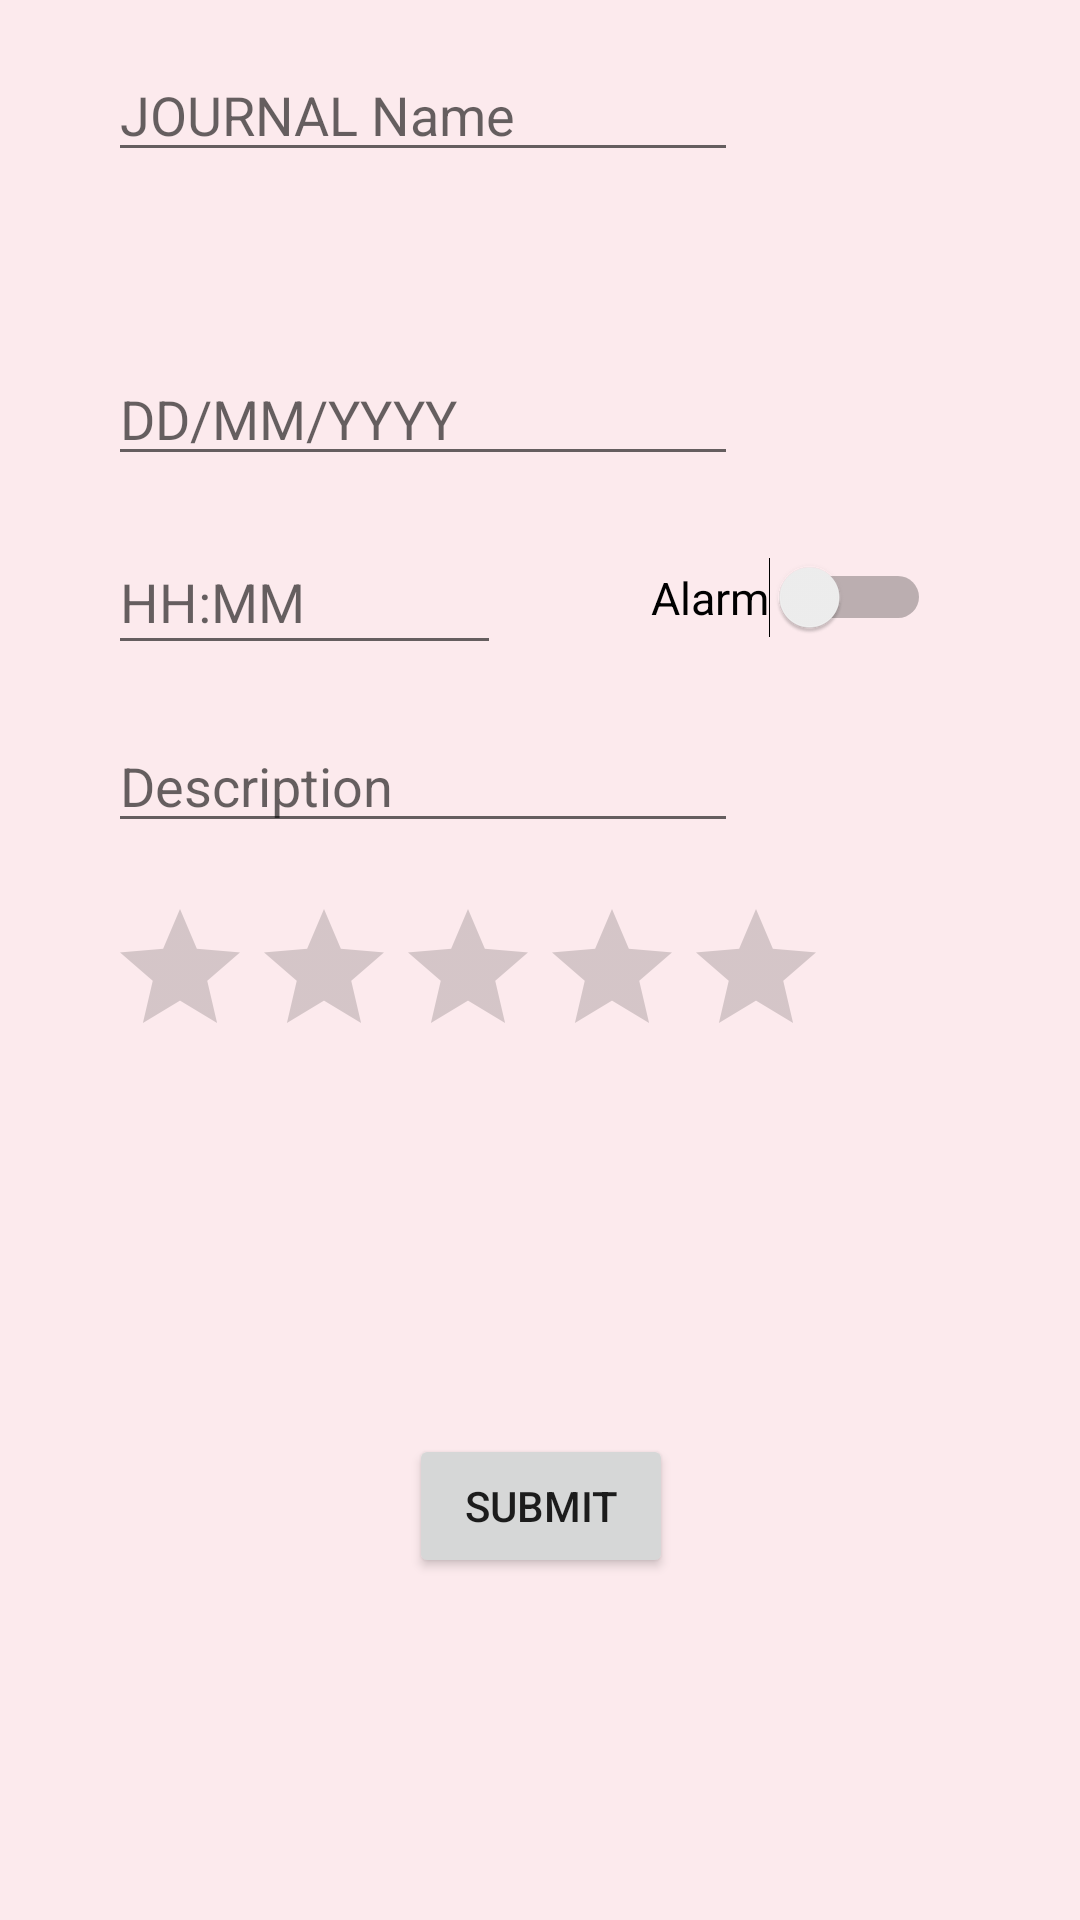

Android layout source for this screen:
<!-- AndroidManifest.xml: application theme AppTheme -->
<!-- res/layout/activity_journal_details.xml -->
<?xml version="1.0" encoding="utf-8"?>
<android.support.constraint.ConstraintLayout
    xmlns:android="http://schemas.android.com/apk/res/android"
    xmlns:app="http://schemas.android.com/apk/res-auto"
    xmlns:tools="http://schemas.android.com/tools"
    android:layout_width="match_parent"
    android:layout_height="match_parent"
    tools:conhint="com.sanxynet.journalapp.JournalDetailsActivity"
    tools:layout_editor_absoluteY="81dp"
    tools:layout_editor_absoluteX="0dp"
    android:background="@color/dayCardBg">


    <android.support.v7.widget.AppCompatEditText
        android:id="@+id/journal_name_edit_text"
        android:layout_width="wrap_content"
        android:layout_height="wrap_content"
        android:ems="10"
        android:inputType="textPersonName"
        android:hint="@string/journal_name"
        app:layout_constraintTop_toTopOf="parent"
        android:layout_marginTop="@dimen/activity_horizontal_margin"
        android:layout_marginStart="@dimen/zero_padding"
        app:layout_constraintLeft_toLeftOf="@+id/guideline" />

    <Spinner
        android:id="@+id/journal_category_spinner"
        android:layout_width="@dimen/journal_category_spinner"
        android:layout_height="wrap_content"
        android:layout_marginTop="@dimen/medium_padding"
        app:layout_constraintTop_toBottomOf="@+id/journal_name_edit_text"
        android:layout_marginStart="@dimen/zero_padding"
        app:layout_constraintLeft_toLeftOf="@+id/guideline" />

    <android.support.v7.widget.AppCompatEditText
        android:id="@+id/journal_date_edit_text"
        android:layout_width="wrap_content"
        android:layout_height="wrap_content"
        android:ems="10"
        android:inputType="date"
        android:hint="@string/day_month_year"
        android:focusable="false"
        android:layout_marginTop="@dimen/medium_padding"
        app:layout_constraintTop_toBottomOf="@+id/journal_category_spinner"
        android:layout_marginStart="@dimen/zero_padding"
        app:layout_constraintLeft_toLeftOf="@+id/guideline" />

    <android.support.v7.widget.AppCompatEditText
        android:id="@+id/journal_time_edit_text"
        android:layout_width="@dimen/journal_detail_big_width"
        android:layout_height="@dimen/layout_width_smaller"
        android:ems="10"
        android:inputType="textPersonName"
        android:hint="@string/hour_minute"
        android:focusable="false"
        android:layout_marginTop="@dimen/medium_padding"
        app:layout_constraintTop_toBottomOf="@+id/journal_date_edit_text"
        android:layout_marginStart="@dimen/zero_padding"
        app:layout_constraintLeft_toLeftOf="@+id/guideline" />

    <Switch
        android:id="@+id/journal_alarm_switch"
        android:layout_width="wrap_content"
        android:layout_height="@dimen/zero_padding"
        android:text="@string/alarm2"
        android:textSize="@dimen/normal_text"
        android:gravity="center"
        android:textAlignment="gravity"
        app:layout_constraintTop_toTopOf="@+id/journal_time_edit_text"
        android:layout_marginTop="@dimen/eight_padding"
        app:layout_constraintBottom_toBottomOf="@+id/journal_time_edit_text"
        android:layout_marginBottom="@dimen/eight_padding"
        app:layout_constraintLeft_toRightOf="@+id/journal_time_edit_text"
        android:layout_marginLeft="@dimen/eight_padding"
        android:layout_marginRight="@dimen/eight_padding"
        android:theme="@style/AppTheme.SwitchTheme"
        app:layout_constraintRight_toRightOf="parent" />

    <android.support.v7.widget.AppCompatEditText
        android:id="@+id/journal_desc_edit_text"
        android:layout_width="wrap_content"
        android:layout_height="wrap_content"
        android:ems="10"
        android:inputType="textPersonName"
        android:hint="@string/description"
        android:layout_marginTop="@dimen/medium_padding"
        app:layout_constraintTop_toBottomOf="@+id/journal_time_edit_text"
        android:layout_marginStart="@dimen/zero_padding"
        app:layout_constraintLeft_toLeftOf="@+id/guideline" />

    <android.support.v7.widget.AppCompatRatingBar
        android:id="@+id/journal_priority_rating_bar"
        style="@android:style/Widget.DeviceDefault.Light.RatingBar"
        android:layout_width="wrap_content"
        android:layout_height="wrap_content"
        android:layout_marginStart="@dimen/zero_padding"
        android:layout_marginTop="@dimen/medium_padding"
        app:layout_constraintLeft_toLeftOf="@+id/guideline"
        app:layout_constraintTop_toBottomOf="@+id/journal_desc_edit_text"
        android:stepSize="1"
        android:theme="@style/AppTheme.RatingBarTheme"/>

    <android.support.v7.widget.AppCompatButton
        android:id="@+id/journal_submit_button"
        android:layout_width="wrap_content"
        android:layout_height="wrap_content"
        android:layout_marginBottom="@dimen/eight_padding"
        android:layout_marginLeft="@dimen/eight_padding"
        android:layout_marginRight="@dimen/eight_padding"
        android:layout_marginTop="@dimen/eight_padding"
        android:text="@string/submit"
        app:layout_constraintBottom_toBottomOf="parent"
        app:layout_constraintHorizontal_bias="0.419"
        app:layout_constraintLeft_toLeftOf="@+id/guideline"
        app:layout_constraintRight_toRightOf="parent"
        app:layout_constraintTop_toBottomOf="@+id/journal_priority_rating_bar"
        app:layout_constraintVertical_bias="0.518" />

    <android.support.constraint.Guideline
        android:layout_width="wrap_content"
        android:layout_height="wrap_content"
        android:id="@+id/guideline"
        android:orientation="vertical"
        app:layout_constraintGuide_percent="0.1"
        tools:layout_editor_absoluteY="0dp"
        tools:layout_editor_absoluteX="39dp" />

</android.support.constraint.ConstraintLayout>
<!-- resources referenced by this layout -->
<resources>
  <color name="dayCardBg">#fceaed</color>
  <dimen name="activity_horizontal_margin">16dp</dimen>
  <dimen name="eight_padding">8dp</dimen>
  <dimen name="journal_category_spinner">368dp</dimen>
  <dimen name="journal_detail_big_width">131dp</dimen>
  <dimen name="layout_width_smaller">45dp</dimen>
  <dimen name="medium_padding">18dp</dimen>
  <dimen name="normal_text">15sp</dimen>
  <dimen name="zero_padding">0dp</dimen>
  <string name="alarm2">Alarm</string>
  <string name="day_month_year">DD/MM/YYYY</string>
  <string name="description">Description</string>
  <string name="hour_minute">HH:MM</string>
  <string name="journal_name">JOURNAL Name</string>
  <string name="submit">Submit</string>
  <style name="AppTheme.RatingBarTheme">
          <item name="colorAccent">@color/teal</item>
      </style>
  <style name="AppTheme.SwitchTheme">
          <item name="colorAccent">@color/teal</item>
      </style>
  <style name="AppTheme" parent="Theme.AppCompat.Light.DarkActionBar">
          
          <item name="colorPrimary">@color/colorPrimary</item>
          <item name="colorPrimaryDark">@color/colorPrimaryDark</item>
          <item name="colorAccent">@color/colorAccent</item>
      </style>
  <color name="teal">#009688</color>
  <color name="colorPrimary">#4dd0e1</color>
  <color name="colorPrimaryDark">#00acc1</color>
  <color name="colorAccent">#5e35b1</color>
</resources>
